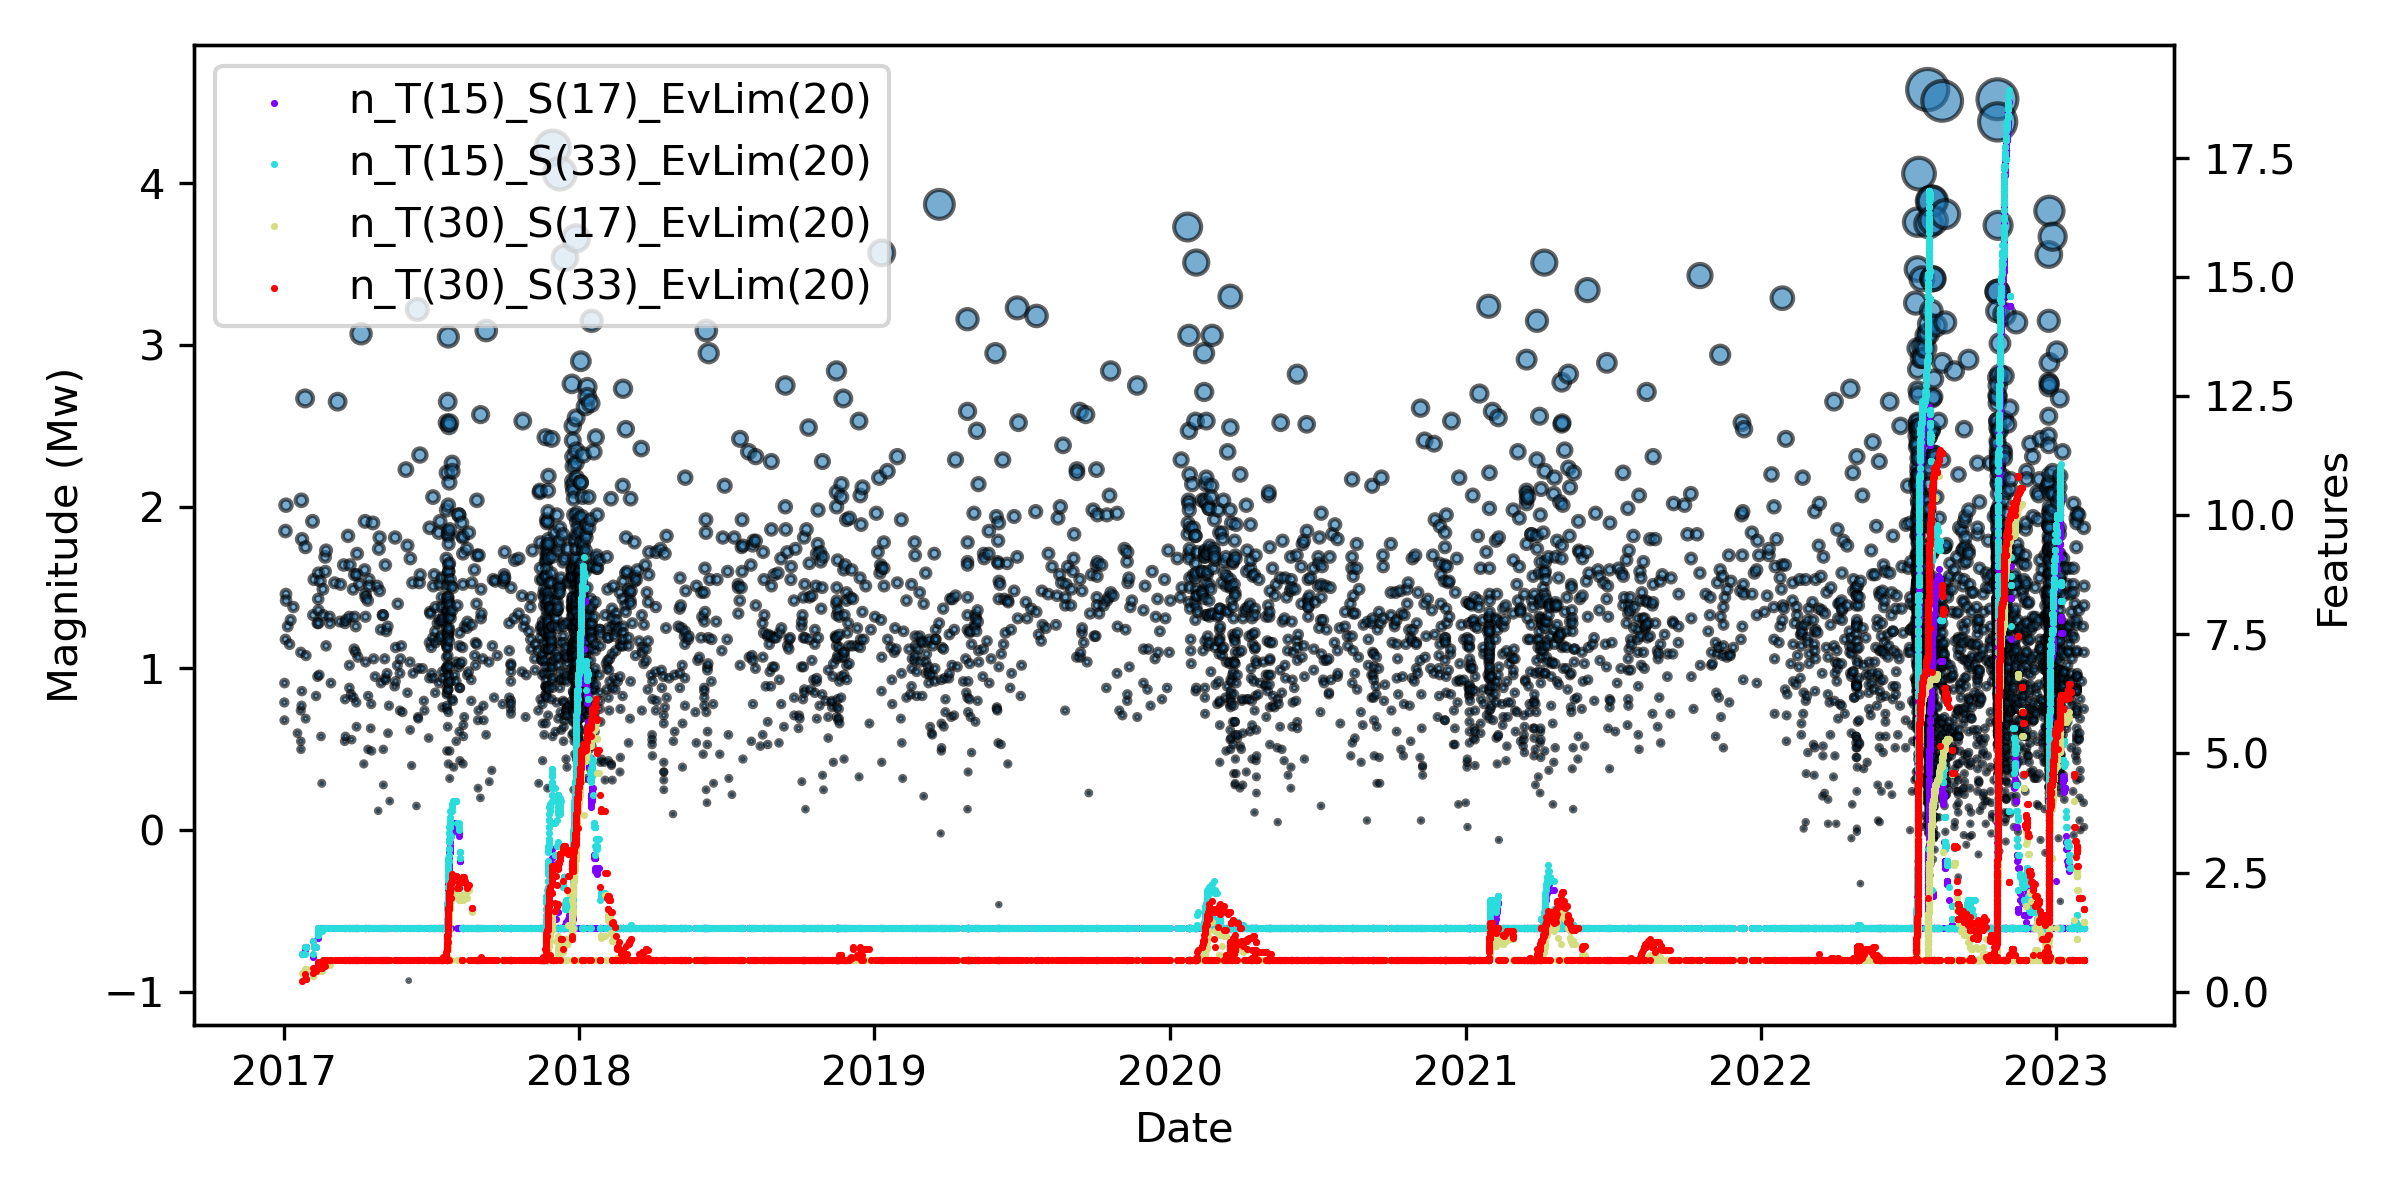

The table this chart was drawn from, first rows:
Index, Time[d.s], n_T(15)_S(17)_EvLim(20), n_T(15)_S(33)_EvLim(20), n_T(30)_S(17)_EvLim(20), n_T(30)_S(33)_EvLim(20)
78747, 736353, 0.8, 0.8, 0.4, 0.2333
78847, 736356, 0.8667, 0.8, 0.4333, 0.3667
78851, 736357, 0.9333, 0.9333, 0.4667, 0.2667
78855, 736357, 0.9333, 0.9333, 0.4667, 0.2667
78863, 736357, 0.9333, 0.9333, 0.4667, 0.2667
79235, 736365, 0.7333, 0.8, 0.3333, 0.4
79297, 736366, 1.067, 1.067, 0.3333, 0.5
79343, 736367, 0.9333, 0.9333, 0.4333, 0.4333
79592, 736370, 0.9333, 0.9333, 0.4333, 0.4333
79715, 736372, 1.2, 1.2, 0.4667, 0.5667
79717, 736372, 1.2, 1.2, 0.4667, 0.5667
79746, 736373, 1.133, 1.2, 0.4333, 0.5333
79759, 736373, 1.2, 1.267, 0.4667, 0.5667
79760, 736373, 1.267, 1.333, 0.5, 0.6
79761, 736373, 1.333, 1.333, 0.5333, 0.6333
79788, 736374, 1.333, 1.333, 0.5333, 0.6333
79826, 736375, 1.333, 1.267, 0.4333, 0.5
79836, 736376, 1.333, 1.267, 0.4333, 0.5
79845, 736377, 1.333, 1.267, 0.4333, 0.5
79880, 736378, 1.333, 1.333, 0.5333, 0.6667
79896, 736379, 1.333, 1.333, 0.6667, 0.6
79966, 736381, 1.333, 1.333, 0.6667, 0.6667
79969, 736381, 1.333, 1.333, 0.6667, 0.5333
79993, 736382, 1.333, 1.333, 0.6667, 0.6667
79995, 736382, 1.333, 1.333, 0.6667, 0.6667
80093, 736387, 1.333, 1.333, 0.5667, 0.6667
80098, 736387, 1.333, 1.333, 0.6667, 0.6667
80129, 736388, 1.333, 1.333, 0.6667, 0.6667
81754, 736393, 1.333, 1.333, 0.6667, 0.6667
82889, 736397, 1.333, 1.333, 0.6667, 0.6667
83382, 736399, 1.333, 1.333, 0.6667, 0.6667
83542, 736400, 1.333, 1.333, 0.6667, 0.6667
84051, 736404, 1.333, 1.333, 0.6667, 0.6667
84206, 736405, 1.333, 1.333, 0.6667, 0.6667
84259, 736406, 1.333, 1.333, 0.6667, 0.6667
84260, 736406, 1.333, 1.333, 0.6667, 0.6667
84302, 736406, 1.333, 1.333, 0.6667, 0.6667
84342, 736407, 1.333, 1.333, 0.6667, 0.6667
84506, 736409, 1.333, 1.333, 0.6667, 0.6667
84615, 736411, 1.333, 1.333, 0.6667, 0.6667
84616, 736411, 1.333, 1.333, 0.6667, 0.6667
84617, 736411, 1.333, 1.333, 0.6667, 0.6667
84660, 736412, 1.333, 1.333, 0.6667, 0.6667
84744, 736413, 1.333, 1.333, 0.6667, 0.6667
84796, 736414, 1.333, 1.333, 0.6667, 0.6667
84889, 736416, 1.333, 1.333, 0.6667, 0.6667
84918, 736416, 1.333, 1.333, 0.6667, 0.6667
84966, 736417, 1.333, 1.333, 0.6667, 0.6667
85013, 736418, 1.333, 1.333, 0.6667, 0.6667
85017, 736418, 1.333, 1.333, 0.6667, 0.6667
85085, 736419, 1.333, 1.333, 0.6667, 0.6667
85094, 736419, 1.333, 1.333, 0.6667, 0.6667
85121, 736420, 1.333, 1.333, 0.6667, 0.6667
85129, 736420, 1.333, 1.333, 0.6667, 0.6667
85162, 736420, 1.333, 1.333, 0.6667, 0.6667
85169, 736421, 1.333, 1.333, 0.6667, 0.6667
85222, 736422, 1.333, 1.333, 0.6667, 0.6667
85298, 736424, 1.333, 1.333, 0.6667, 0.6667
85395, 736425, 1.333, 1.333, 0.6667, 0.6667
85514, 736429, 1.333, 1.333, 0.6667, 0.6667
... 5,606 more rows
